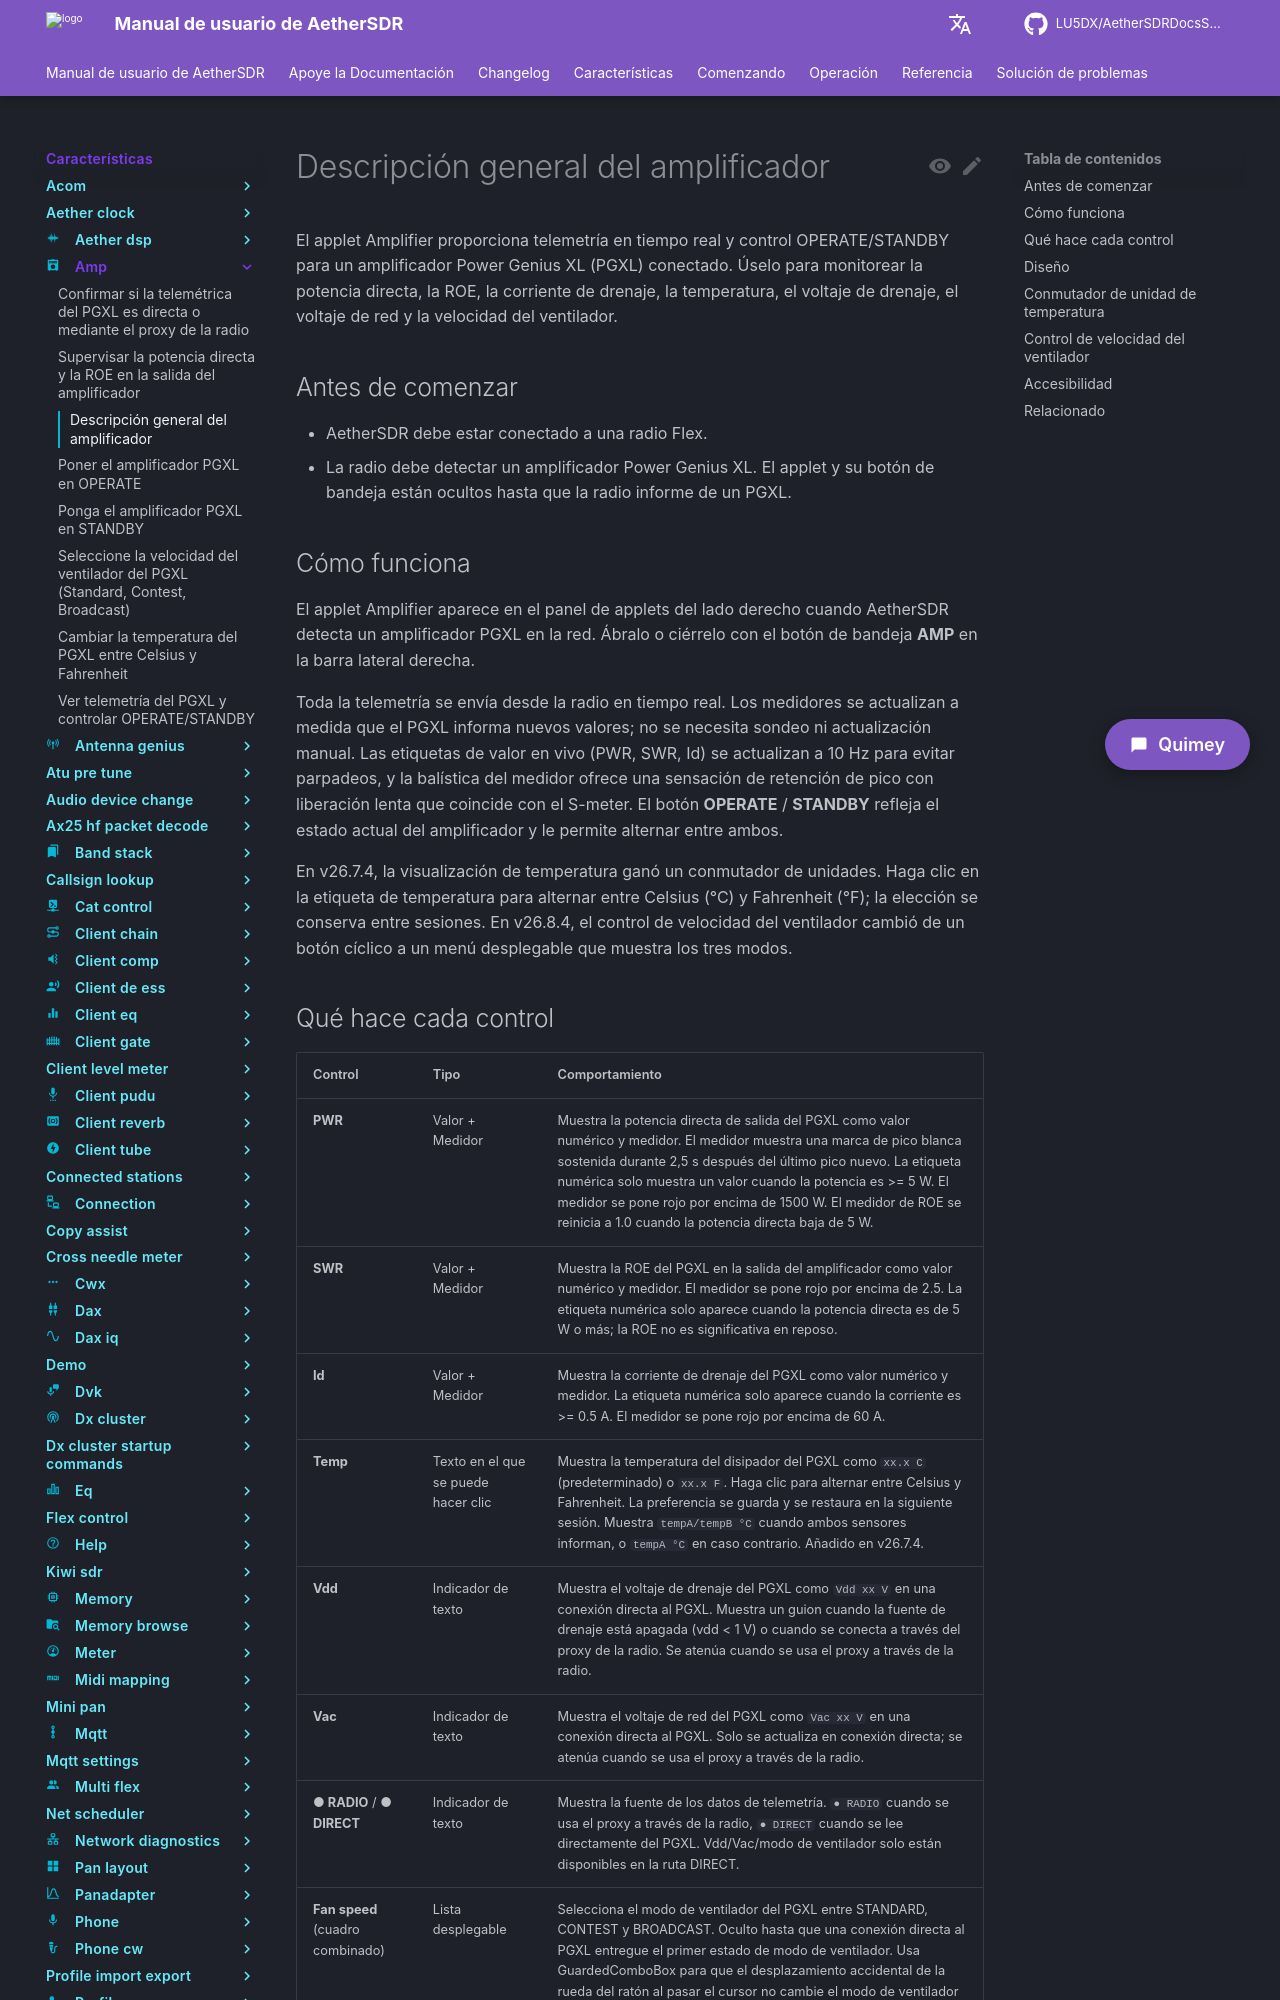

repository: LU5DX/AetherSDRDocsSpanish · page: 26.8.4/features/amp/overview/index.html · generator: mkdocs

# Descripción general del amplificador

El applet Amplifier proporciona telemetría en tiempo real y control OPERATE/STANDBY para un amplificador Power Genius XL (PGXL) conectado. Úselo para supervisar la potencia directa, el ROS, la temperatura, la corriente de drenaje y la tensión de red sin salir de AetherSDR.

## Antes de comenzar

- AetherSDR debe estar conectado a una radio FLEX-8600.
- El radio debe detectar un amplificador Power Genius XL. El applet y su botón en la bandeja permanecen ocultos hasta que el radio reporte un PGXL.

## Cómo funciona

El applet Amplifier aparece en el panel de applets del lado derecho cuando AetherSDR detecta un amplificador PGXL en la red. Ábralo o ciérrelo con el botón **AMP** de la barra lateral derecha.

Toda la telemetría es enviada desde el radio en tiempo real. Los indicadores se actualizan a medida que el PGXL reporta nuevos valores; no se requiere sondeo ni actualización manual. El botón **OPERATE** / **STANDBY** refleja el estado actual del amplificador y permite alternar entre los dos.
